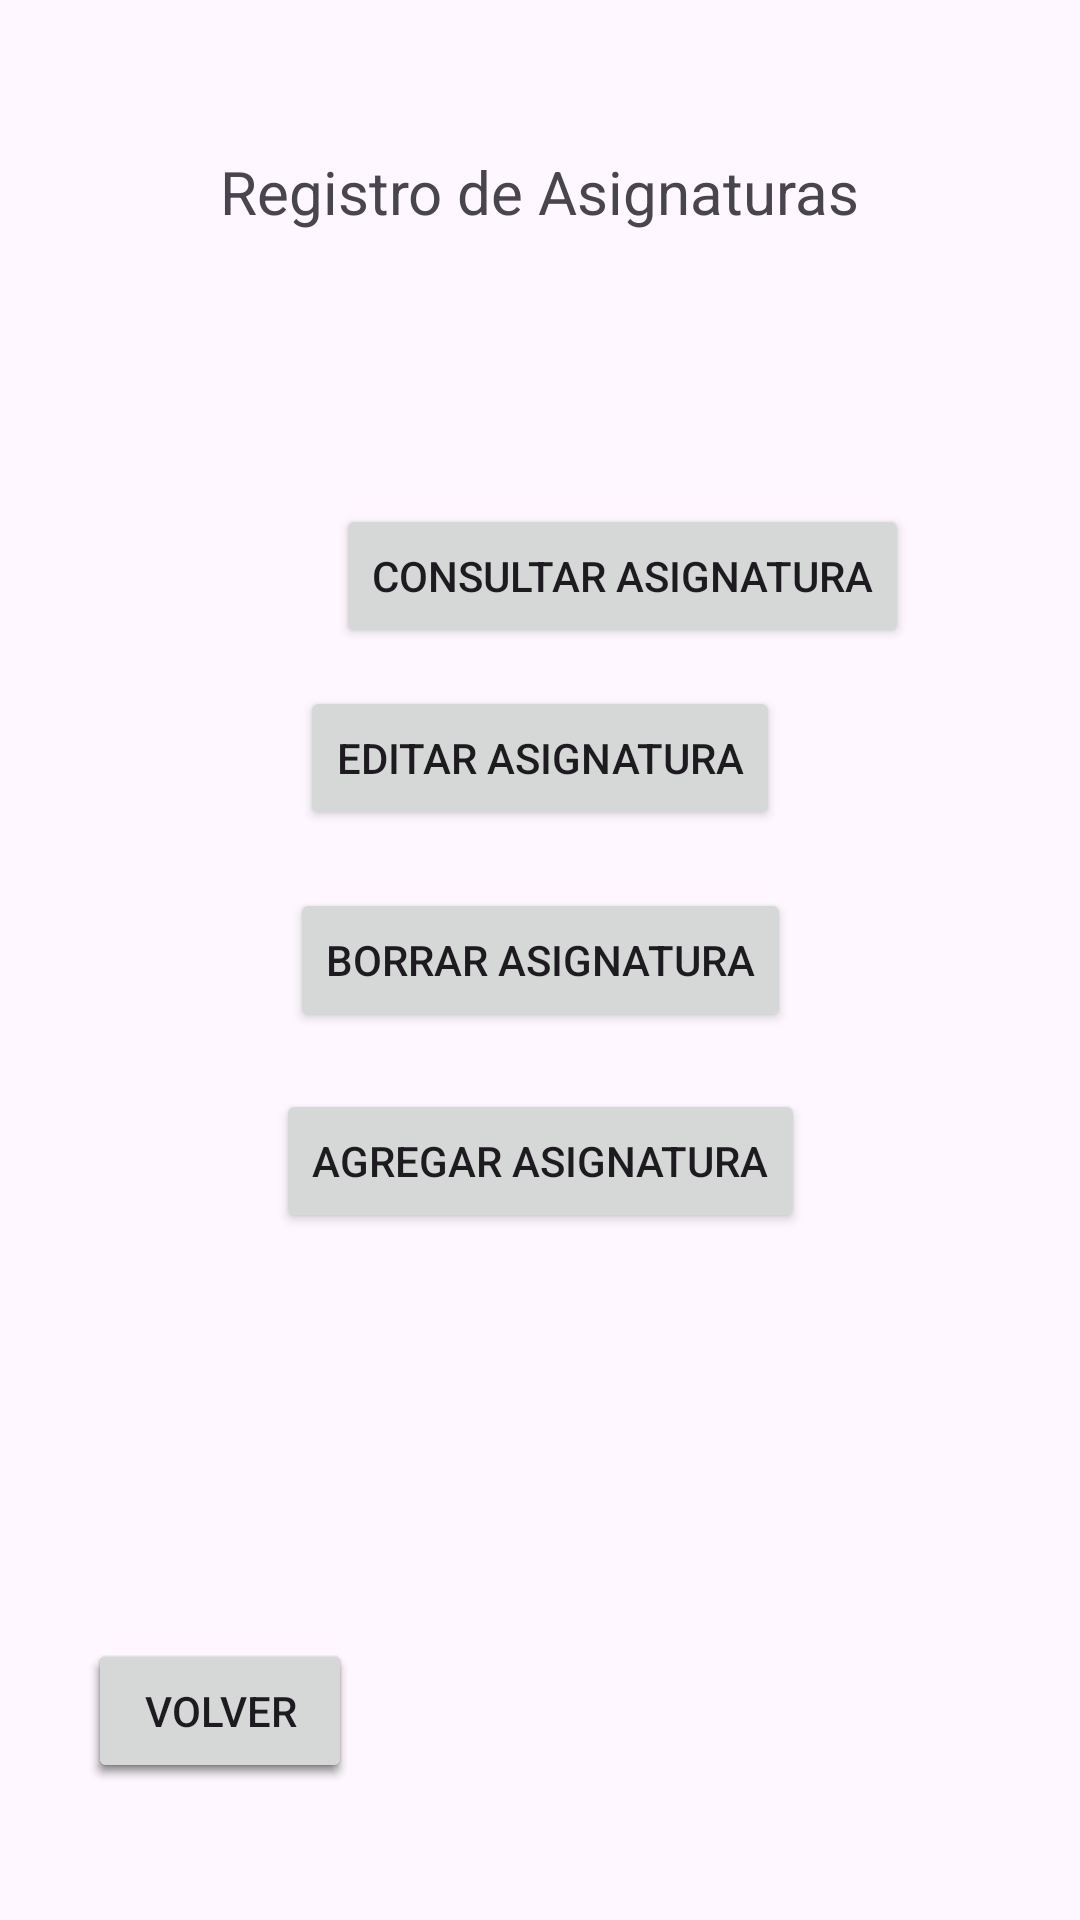

The Android layout XML behind this screen, and the referenced resources:
<!-- AndroidManifest.xml: application theme Theme.AplicacionRutasUniversidad -->
<!-- res/layout/activity_registro_asignatura.xml -->
<?xml version="1.0" encoding="utf-8"?>
<androidx.constraintlayout.widget.ConstraintLayout xmlns:android="http://schemas.android.com/apk/res/android"
    xmlns:app="http://schemas.android.com/apk/res-auto"
    xmlns:tools="http://schemas.android.com/tools"
    android:layout_width="match_parent"
    android:layout_height="match_parent"
    tools:context=".RegistroAsignatura">

    <androidx.constraintlayout.widget.ConstraintLayout
        android:layout_width="match_parent"
        android:layout_height="match_parent"
        tools:context=".RegistroEstudiante">

        <TextView
            android:id="@+id/textView7"
            android:layout_width="wrap_content"
            android:layout_height="wrap_content"
            android:text="Registro de Asignaturas"
            android:textSize="20sp"
            app:layout_constraintBottom_toBottomOf="parent"
            app:layout_constraintEnd_toEndOf="parent"
            app:layout_constraintStart_toStartOf="parent"
            app:layout_constraintTop_toTopOf="parent"
            app:layout_constraintVertical_bias="0.082" />

        <Button
            android:id="@+id/volverButton"
            android:layout_width="wrap_content"
            android:layout_height="wrap_content"
            android:text="Volver"
            android:textColorLink="#FF0000"
            app:layout_constraintBottom_toBottomOf="parent"
            app:layout_constraintEnd_toEndOf="parent"
            app:layout_constraintHorizontal_bias="0.108"
            app:layout_constraintStart_toStartOf="parent"
            app:layout_constraintTop_toTopOf="parent"
            app:layout_constraintVertical_bias="0.923" />

        <Button
            android:id="@+id/button3"
            android:layout_width="wrap_content"
            android:layout_height="wrap_content"
            android:text="Borrar Asignatura"
            app:layout_constraintBottom_toBottomOf="parent"
            app:layout_constraintEnd_toEndOf="parent"
            app:layout_constraintStart_toStartOf="parent"
            app:layout_constraintTop_toTopOf="parent" />

        <Button
            android:id="@+id/consultarButton"
            android:layout_width="wrap_content"
            android:layout_height="wrap_content"
            android:layout_marginStart="112dp"
            android:text="Consultar Asignatura"
            app:layout_constraintBottom_toBottomOf="parent"
            app:layout_constraintStart_toStartOf="parent"
            app:layout_constraintTop_toTopOf="parent"
            app:layout_constraintVertical_bias="0.284" />
    </androidx.constraintlayout.widget.ConstraintLayout>

    <Button
        android:id="@+id/volverButton4"
        android:layout_width="wrap_content"
        android:layout_height="wrap_content"
        android:text="Volver"
        android:textColorLink="#FF0000"
        app:layout_constraintBottom_toBottomOf="parent"
        app:layout_constraintEnd_toEndOf="parent"
        app:layout_constraintHorizontal_bias="0.108"
        app:layout_constraintStart_toStartOf="parent"
        app:layout_constraintTop_toTopOf="parent"
        app:layout_constraintVertical_bias="0.923" />

    <Button
        android:id="@+id/editarEstudianteButton2"
        android:layout_width="wrap_content"
        android:layout_height="wrap_content"
        android:text="Editar Asignatura"
        app:layout_constraintBottom_toBottomOf="parent"
        app:layout_constraintEnd_toEndOf="parent"
        app:layout_constraintStart_toStartOf="parent"
        app:layout_constraintTop_toTopOf="parent"
        app:layout_constraintVertical_bias="0.386" />

    <Button
        android:id="@+id/agregar_nuevo_estudiante2"
        android:layout_width="wrap_content"
        android:layout_height="wrap_content"
        android:text="Agregar Asignatura"
        app:layout_constraintBottom_toBottomOf="parent"
        app:layout_constraintEnd_toEndOf="parent"
        app:layout_constraintStart_toStartOf="parent"
        app:layout_constraintTop_toTopOf="parent"
        app:layout_constraintVertical_bias="0.613" />

    <Button
        android:id="@+id/volverAsignaturaButton"
        android:layout_width="wrap_content"
        android:layout_height="wrap_content"
        android:text="Volver"
        android:textColorLink="#FF0000"
        app:layout_constraintBottom_toBottomOf="parent"
        app:layout_constraintEnd_toEndOf="parent"
        app:layout_constraintHorizontal_bias="0.108"
        app:layout_constraintStart_toStartOf="parent"
        app:layout_constraintTop_toTopOf="parent"
        app:layout_constraintVertical_bias="0.923" />

</androidx.constraintlayout.widget.ConstraintLayout>
<!-- resources referenced by this layout -->
<resources>
  <style name="Theme.AplicacionRutasUniversidad" parent="Base.Theme.AplicacionRutasUniversidad" />
  <style name="Base.Theme.AplicacionRutasUniversidad" parent="Theme.Material3.DayNight.NoActionBar">
          
          
      </style>
</resources>
